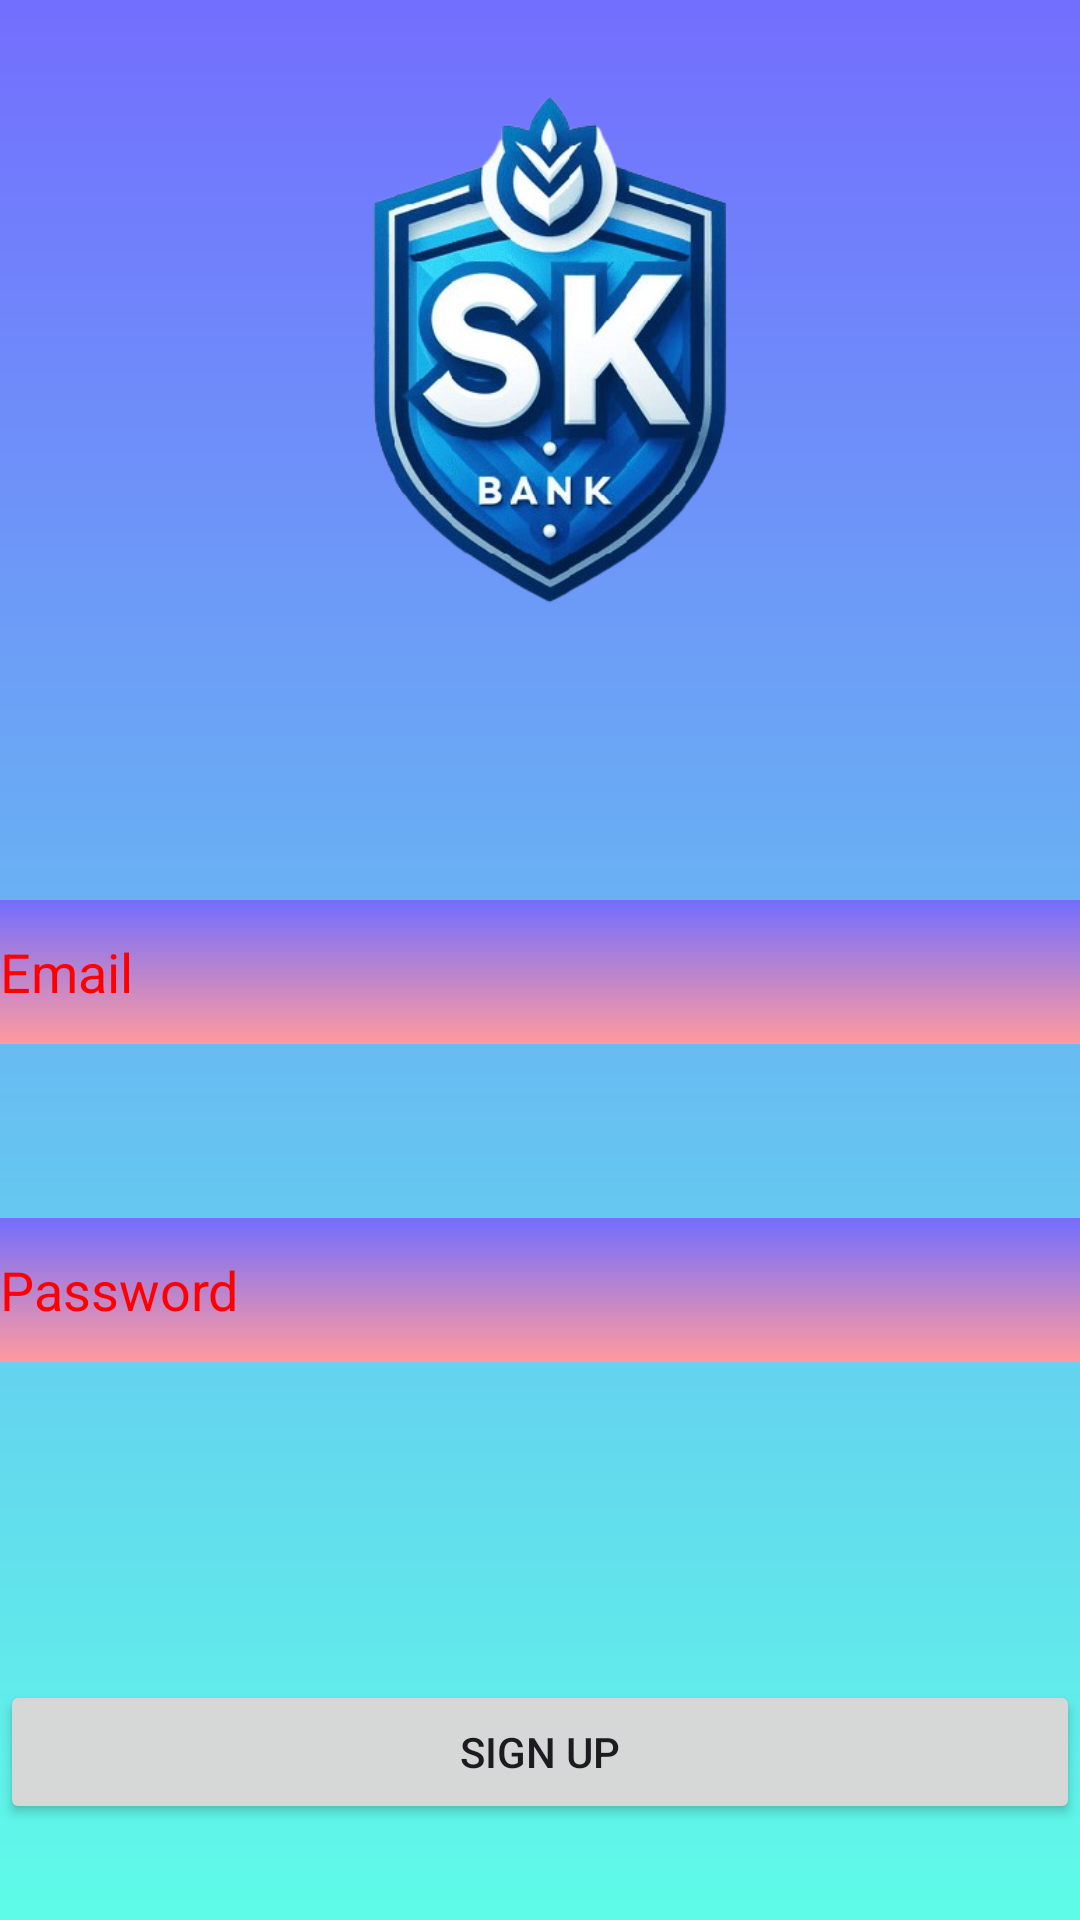

Reconstruct the res/layout file that produces this screen, plus the resources it refers to.
<!-- AndroidManifest.xml: application theme Theme.BANKMS -->
<!-- res/layout/activity_signup.xml -->
<?xml version="1.0" encoding="utf-8"?>
<RelativeLayout
    xmlns:android="http://schemas.android.com/apk/res/android"
    xmlns:app="http://schemas.android.com/apk/res-auto"
    xmlns:tools="http://schemas.android.com/tools"
    android:layout_width="match_parent"
    android:layout_height="match_parent"
    android:background="@drawable/gradient_background"
    tools:context=".SignupActivity">

    <EditText
        android:id="@+id/usernameEditText"
        android:layout_width="match_parent"
        android:layout_height="48dp"
        android:layout_marginTop="300dp"
        android:hint="Email"
        android:inputType="textEmailAddress"
        android:background="@drawable/gradient_background2"
        app:layout_constraintTop_toTopOf="parent"
        android:textColor="#FF0000"
        android:textColorHint="#FF0000"
        tools:layout_editor_absoluteX="0dp" />

    <EditText
        android:id="@+id/passwordEditText"
        android:layout_width="match_parent"
        android:layout_height="48dp"
        android:layout_below="@+id/usernameEditText"
        android:background="@drawable/gradient_background2"
        android:layout_marginTop="58dp"
        android:hint="Password"

        android:inputType="textPassword"
        app:layout_constraintStart_toStartOf="parent"
        app:layout_editor_absoluteX="100dp"
        app:layout_editor_absoluteY="150dp"
        android:textColor="#FF0000"
        android:textColorHint="#FF0000"
        tools:layout_editor_absoluteY="377dp" />

    <Button
        android:id="@+id/signupButton"
        android:layout_width="match_parent"
        android:layout_height="wrap_content"
        android:layout_below="@+id/passwordEditText"
        android:layout_marginTop="106dp"
        android:text="Sign up"
        tools:layout_editor_absoluteX="16dp"
        tools:layout_editor_absoluteY="492dp" />

    <ImageView
        android:id="@+id/imageView2"
        android:layout_width="match_parent"
        android:layout_height="233dp"
        app:srcCompat="@drawable/s" />
</RelativeLayout>
<!-- resources referenced by this layout -->
<resources>
  <!-- drawable gradient_background (drawable) -->
  <?xml version = "1.0" encoding = "utf-8" ?>
  <shape xmlns:android="http://schemas.android.com/apk/res/android"
      android:shape="rectangle">
  
      <gradient
          android:startColor = "#5EFCE8"
          android:endColor = "#736EFE"
          android:angle = "90"
          android:type = "linear" />
  </shape>
  <!-- drawable gradient_background2 (drawable) -->
  <?xml version = "1.0" encoding = "utf-8" ?>
  <shape xmlns:android="http://schemas.android.com/apk/res/android"
      android:shape="rectangle">
  
      <gradient
          android:startColor = "#ff9a9e"
          android:endColor = "#736EFE"
          android:angle = "90"
          android:type = "linear" />
  </shape>
  <!-- drawable s: png bitmap (drawable, 172898 bytes) -->
  <style name="Theme.BANKMS" parent="Base.Theme.BANKMS" />
  <style name="Base.Theme.BANKMS" parent="Theme.Material3.DayNight.NoActionBar">
          
          
      </style>
</resources>
